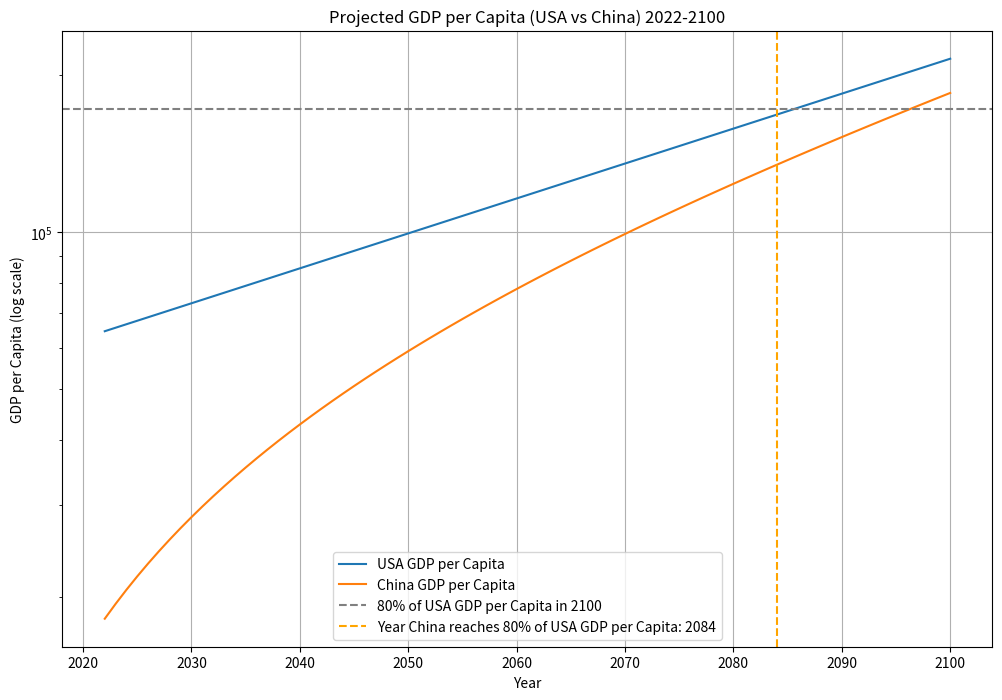

This chart was generated by the following Python code:
import numpy as np
import matplotlib.pyplot as plt

# GDP per capita data for China and the USA
china_gdp_1992, china_gdp_2022 = 1731.657216, 18187.84112
usa_gdp_1992, usa_gdp_2022 = 40707.29063, 64623.12563

# Number of years from 1992 to 2022
years = 2022 - 1992

# Calculate the annual growth rates
annual_growth_rate_china = ((china_gdp_2022 / china_gdp_1992) ** (1 / years)) - 1
annual_growth_rate_usa = ((usa_gdp_2022 / usa_gdp_1992) ** (1 / years)) - 1
print(annual_growth_rate_china, annual_growth_rate_usa)

# Initialize arrays to store the projected GDP per capita values
years_projection = np.arange(2022, 2101)  # Years from 2022 to 2100
china_gdp_projection = [china_gdp_2022]
usa_gdp_projection = [usa_gdp_2022]

# Calculate the GDP per capita projections for each year
for i in range(1, len(years_projection)):
    china_gdp_projection.append(china_gdp_projection[i - 1] * (1 + annual_growth_rate_china))
    usa_gdp_projection.append(usa_gdp_projection[i - 1] * (1 + annual_growth_rate_usa))

# When will China catch up to the U.S.?
catch_up_year = next((year for year, gdp_china, gdp_usa in zip(years_projection, china_gdp_projection, usa_gdp_projection) if gdp_china >= gdp_usa), None)

# # Create the plot
# plt.figure(figsize=(14, 7))
# plt.plot(years_projection, china_gdp_projection, label='China GDP per Capita', color='red')
# plt.plot(years_projection, usa_gdp_projection, label='USA GDP per Capita', color='blue')
# plt.axvline(x=catch_up_year, color='green', linestyle='--', label=f'Catch Up Year: {catch_up_year}')
# plt.title('Projected GDP per Capita (PPP) from 2022 to 2100')
# plt.xlabel('Year')
# plt.ylabel('GDP per Capita (PPP in constant 2017 international $)')
# plt.yscale('log')  # Logarithmic scale for proportional comparison
# plt.legend()
# plt.grid(True)
# plt.show()

# catch_up_year

# Given data
usa_gdp_2022 = 64623.12563
china_gdp_2022 = 18187.84112
annual_growth_rate_usa = 0.015524780536834593  # U.S. baseline growth rate from 1992 to 2022

# Part (i): Baseline growth rate for China
baseline_growth_rate_china = annual_growth_rate_usa

# Part (ii): Convergence growth rate for China
convergence_factor = 0.02  # China will close 2% of the GDP per capita gap each year
gap_in_gdp_per_capita = usa_gdp_2022 - china_gdp_2022
convergence_growth_rate_china = convergence_factor * gap_in_gdp_per_capita / china_gdp_2022

# Part (iii): Overall growth rate for China between 2022 and 2023
# China's overall growth rate is the sum of its baseline growth rate and the convergence growth rate
overall_growth_rate_china = baseline_growth_rate_china + convergence_growth_rate_china

# Print the calculated rates
print("Baseline Growth Rate for China: ", baseline_growth_rate_china)
print("Convergence Growth Rate for China: ", convergence_growth_rate_china)
print("Overall Growth Rate for China between 2022 and 2023: ", overall_growth_rate_china)

import numpy as np
import matplotlib.pyplot as plt

# Initial GDP per capita values in 2022
china_gdp = china_gdp_2022
usa_gdp = usa_gdp_2022

# Lists to store the projected GDP per capita values for each year
china_gdps = [china_gdp]
usa_gdps = [usa_gdp]

# Years from 2022 to 2100
years = np.arange(2022, 2101)

# Growth rates
usa_growth_rate = annual_growth_rate_usa

# Convergence factor
convergence_factor = 0.02

# Loop through each year to calculate the GDP per capita
for year in years[1:]:
    # Calculate next year's GDP per capita for the USA
    usa_gdp *= (1 + usa_growth_rate)
    usa_gdps.append(usa_gdp)

    # Calculate the convergence boost for China
    convergence_boost = convergence_factor * (usa_gdp - china_gdp)

    # Calculate next year's GDP per capita for China
    china_gdp *= (1 + usa_growth_rate)  # Baseline growth
    china_gdp += convergence_boost  # Convergence boost
    china_gdps.append(china_gdp)

# Find when China reaches 80% of the US's GDP per capita
eighty_percent_years = next((year for year, china_gdp, usa_gdp in zip(years, china_gdps, usa_gdps) if china_gdp >= 0.8 * usa_gdp), None)

# Plot the GDP per capita
plt.figure(figsize=(12, 8))
plt.plot(years, usa_gdps, label='USA GDP per Capita')
plt.plot(years, china_gdps, label='China GDP per Capita')
plt.axhline(y=0.8 * usa_gdps[-1], color='grey', linestyle='--', label='80% of USA GDP per Capita in 2100')
plt.axvline(x=eighty_percent_years, color='orange', linestyle='--', label=f'Year China reaches 80% of USA GDP per Capita: {eighty_percent_years}')
plt.yscale('log')  # Proportional scale (logarithmic)
plt.xlabel('Year')
plt.ylabel('GDP per Capita (log scale)')
plt.title('Projected GDP per Capita (USA vs China) 2022-2100')
plt.legend()
plt.grid(True)
plt.show()

eighty_percent_years
